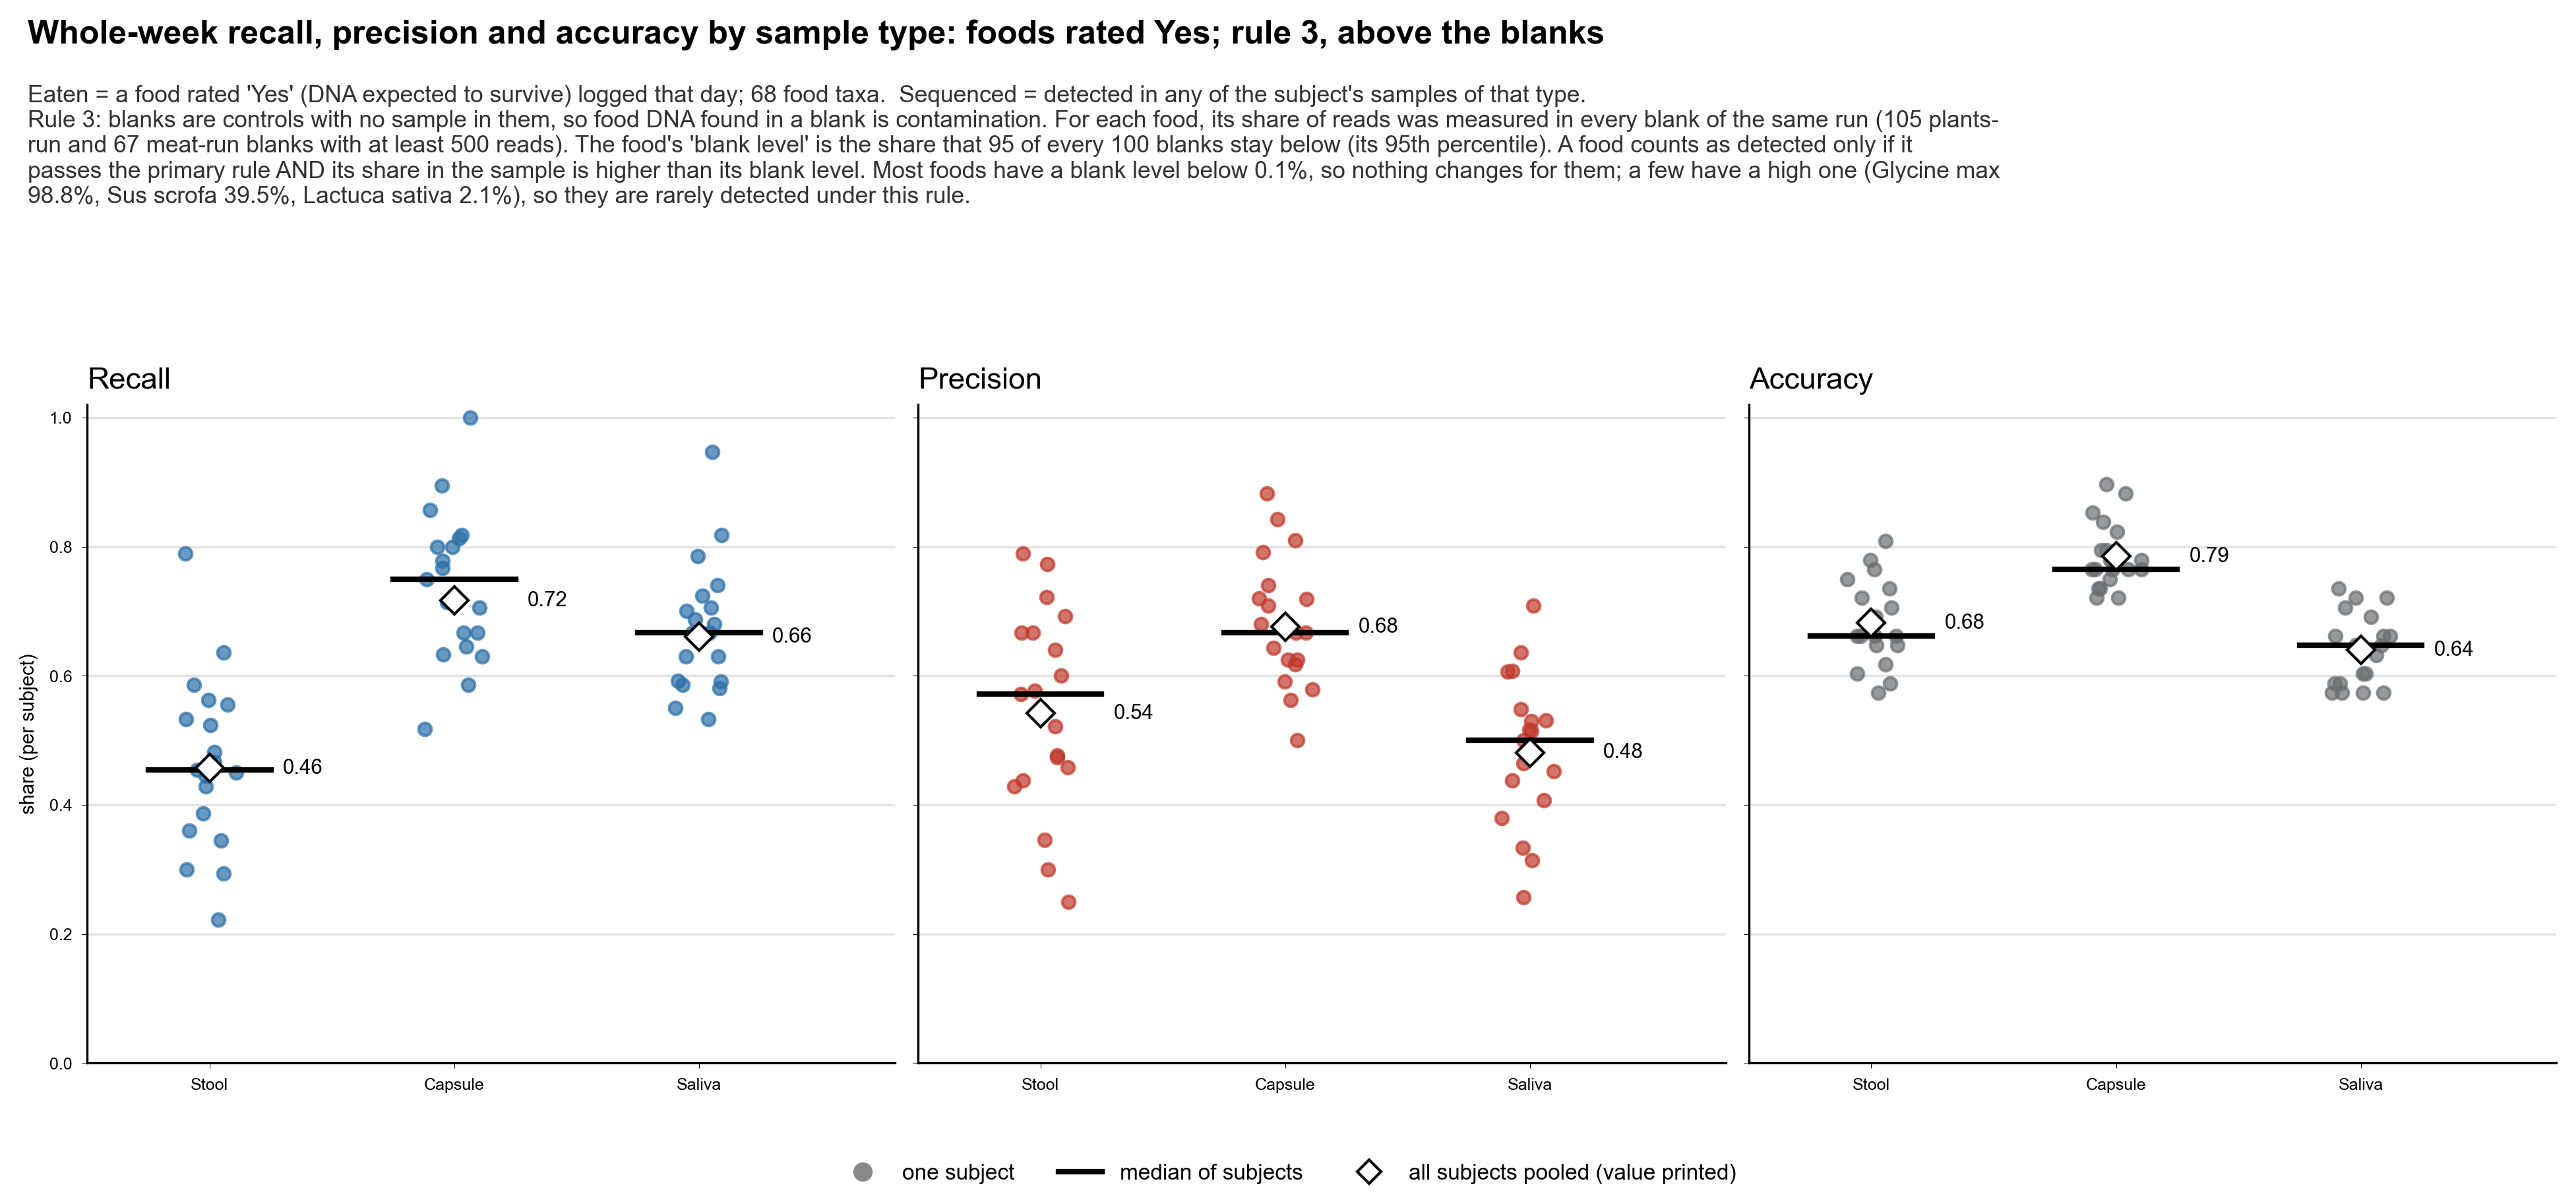

The data file committed next to this chart (first rows):
sample_type, subject, TP, FN, FP, TN, pairs, recall, precision, accuracy
Capsule, 01, 17.0, 2.0, 8.0, 41.0, 68.0, 0.8947, 0.68, 0.8529
Capsule, 03, 15.0, 14.0, 2.0, 37.0, 68.0, 0.5172, 0.8824, 0.7647
Capsule, 04, 17.0, 10.0, 7.0, 34.0, 68.0, 0.6296, 0.7083, 0.75
Capsule, 05, 23.0, 7.0, 9.0, 29.0, 68.0, 0.7667, 0.7188, 0.7647
Capsule, 06, 19.0, 11.0, 5.0, 33.0, 68.0, 0.6333, 0.7917, 0.7647
Capsule, 07, 18.0, 9.0, 10.0, 31.0, 68.0, 0.6667, 0.6429, 0.7206
Capsule, 08, 13.0, 3.0, 9.0, 43.0, 68.0, 0.8125, 0.5909, 0.8235
Capsule, 09, 20.0, 5.0, 10.0, 33.0, 68.0, 0.8, 0.6667, 0.7794
Capsule, 10, 11.0, 0.0, 8.0, 49.0, 68.0, 1.0, 0.5789, 0.8824
Capsule, 12, 15.0, 5.0, 9.0, 39.0, 68.0, 0.75, 0.625, 0.7941
Capsule, 13, 20.0, 11.0, 7.0, 30.0, 68.0, 0.6452, 0.7407, 0.7353
Capsule, 14, 15.0, 6.0, 9.0, 38.0, 68.0, 0.7143, 0.625, 0.7794
Capsule, 15, 12.0, 2.0, 12.0, 42.0, 68.0, 0.8571, 0.5, 0.7941
Capsule, 16, 18.0, 9.0, 7.0, 34.0, 68.0, 0.6667, 0.72, 0.7647
Capsule, 17, 12.0, 5.0, 6.0, 45.0, 68.0, 0.7059, 0.6667, 0.8382
Capsule, 18, 16.0, 4.0, 3.0, 45.0, 68.0, 0.8, 0.8421, 0.8971
Capsule, 19, 18.0, 4.0, 14.0, 32.0, 68.0, 0.8182, 0.5625, 0.7353
Capsule, 20, 21.0, 6.0, 13.0, 28.0, 68.0, 0.7778, 0.6176, 0.7206
Capsule, 21, 17.0, 12.0, 4.0, 35.0, 68.0, 0.5862, 0.8095, 0.7647
Saliva, 01, 18.0, 1.0, 17.0, 32.0, 68.0, 0.9474, 0.5143, 0.7353
Saliva, 03, 17.0, 12.0, 7.0, 32.0, 68.0, 0.5862, 0.7083, 0.7206
Saliva, 04, 17.0, 10.0, 11.0, 30.0, 68.0, 0.6296, 0.6071, 0.6912
Saliva, 05, 16.0, 14.0, 15.0, 23.0, 68.0, 0.5333, 0.5161, 0.5735
Saliva, 06, 20.0, 10.0, 13.0, 25.0, 68.0, 0.6667, 0.6061, 0.6618
Saliva, 07, 20.0, 7.0, 21.0, 20.0, 68.0, 0.7407, 0.4878, 0.5882
Saliva, 08, 11.0, 5.0, 24.0, 28.0, 68.0, 0.6875, 0.3143, 0.5735
Saliva, 09, 17.0, 8.0, 15.0, 28.0, 68.0, 0.68, 0.5312, 0.6618
Saliva, 10, 9.0, 2.0, 26.0, 31.0, 68.0, 0.8182, 0.2571, 0.5882
Saliva, 12, 11.0, 9.0, 18.0, 30.0, 68.0, 0.55, 0.3793, 0.6029
Saliva, 13, 18.0, 13.0, 16.0, 21.0, 68.0, 0.5806, 0.5294, 0.5735
Saliva, 14, 14.0, 7.0, 18.0, 29.0, 68.0, 0.6667, 0.4375, 0.6324
Saliva, 15, 11.0, 3.0, 16.0, 38.0, 68.0, 0.7857, 0.4074, 0.7206
Saliva, 16, 16.0, 11.0, 16.0, 25.0, 68.0, 0.5926, 0.5, 0.6029
Saliva, 17, 12.0, 5.0, 24.0, 27.0, 68.0, 0.7059, 0.3333, 0.5735
Saliva, 18, 14.0, 6.0, 17.0, 31.0, 68.0, 0.7, 0.4516, 0.6618
Saliva, 19, 13.0, 9.0, 15.0, 31.0, 68.0, 0.5909, 0.4643, 0.6471
Saliva, 20, 17.0, 10.0, 14.0, 27.0, 68.0, 0.6296, 0.5484, 0.6471
Saliva, 21, 21.0, 8.0, 12.0, 27.0, 68.0, 0.7241, 0.6364, 0.7059
Stool, 01, 15.0, 4.0, 11.0, 38.0, 68.0, 0.7895, 0.5769, 0.7794
Stool, 03, 17.0, 12.0, 5.0, 34.0, 68.0, 0.5862, 0.7727, 0.75
Stool, 04, 15.0, 12.0, 4.0, 37.0, 68.0, 0.5556, 0.7895, 0.7647
Stool, 05, 14.0, 16.0, 7.0, 31.0, 68.0, 0.4667, 0.6667, 0.6618
Stool, 06, 16.0, 14.0, 9.0, 29.0, 68.0, 0.5333, 0.64, 0.6618
Stool, 07, 12.0, 15.0, 11.0, 30.0, 68.0, 0.4444, 0.5217, 0.6176
Stool, 08, 9.0, 7.0, 17.0, 35.0, 68.0, 0.5625, 0.3462, 0.6471
Stool, 09, 9.0, 16.0, 4.0, 39.0, 68.0, 0.36, 0.6923, 0.7059
Stool, 10, 7.0, 4.0, 9.0, 48.0, 68.0, 0.6364, 0.4375, 0.8088
Stool, 12, 6.0, 14.0, 4.0, 44.0, 68.0, 0.3, 0.6, 0.7353
Stool, 13, 12.0, 19.0, 9.0, 28.0, 68.0, 0.3871, 0.5714, 0.5882
Stool, 14, 11.0, 10.0, 13.0, 34.0, 68.0, 0.5238, 0.4583, 0.6618
Stool, 15, 6.0, 8.0, 14.0, 40.0, 68.0, 0.4286, 0.3, 0.6765
Stool, 16, 13.0, 14.0, 5.0, 36.0, 68.0, 0.4815, 0.7222, 0.7206
Stool, 17, 5.0, 12.0, 15.0, 36.0, 68.0, 0.2941, 0.25, 0.6029
Stool, 18, 9.0, 11.0, 10.0, 38.0, 68.0, 0.45, 0.4737, 0.6912
Stool, 19, 10.0, 12.0, 11.0, 35.0, 68.0, 0.4545, 0.4762, 0.6618
Stool, 20, 6.0, 21.0, 8.0, 33.0, 68.0, 0.2222, 0.4286, 0.5735
Stool, 21, 10.0, 19.0, 5.0, 34.0, 68.0, 0.3448, 0.6667, 0.6471
